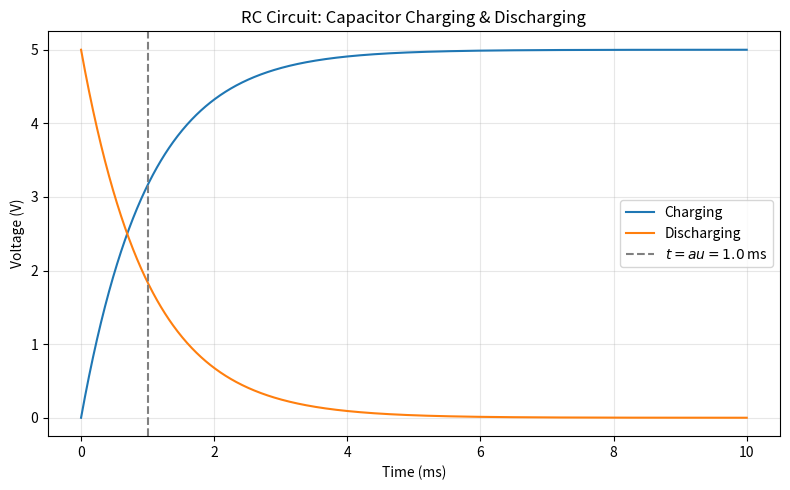

This chart was generated by the following Python code:
#!/usr/bin/env python3
"""
Capacitor charging and discharging in an RC circuit.
Plots V(t) for both processes and marks the time constant tau = RC.
"""
import numpy as np
import matplotlib.pyplot as plt

# Parameters
R = 1e3           # resistance in ohms
C = 1e-6          # capacitance in farads
V0 = 5            # supply voltage in volts

tau = R * C       # time constant

# Time array (10 tau for full curve)
t = np.linspace(0, 10 * tau, 1000)

# Charging: V(t) = V0 (1 - exp(-t/RC))
V_charge = V0 * (1 - np.exp(-t / tau))

# Discharging: V(t) = V0 * exp(-t/RC)
V_discharge = V0 * np.exp(-t / tau)

plt.figure(figsize=(8,5))
plt.plot(t * 1e3, V_charge, label='Charging')
plt.plot(t * 1e3, V_discharge, label='Discharging')
plt.axvline(tau * 1e3, color='gray', ls='--', label=f'$t=\tau={tau*1e3:.1f}$ ms')
plt.xlabel('Time (ms)')
plt.ylabel('Voltage (V)')
plt.title('RC Circuit: Capacitor Charging & Discharging')
plt.legend()
plt.grid(alpha=0.3)
plt.tight_layout()
plt.show()
